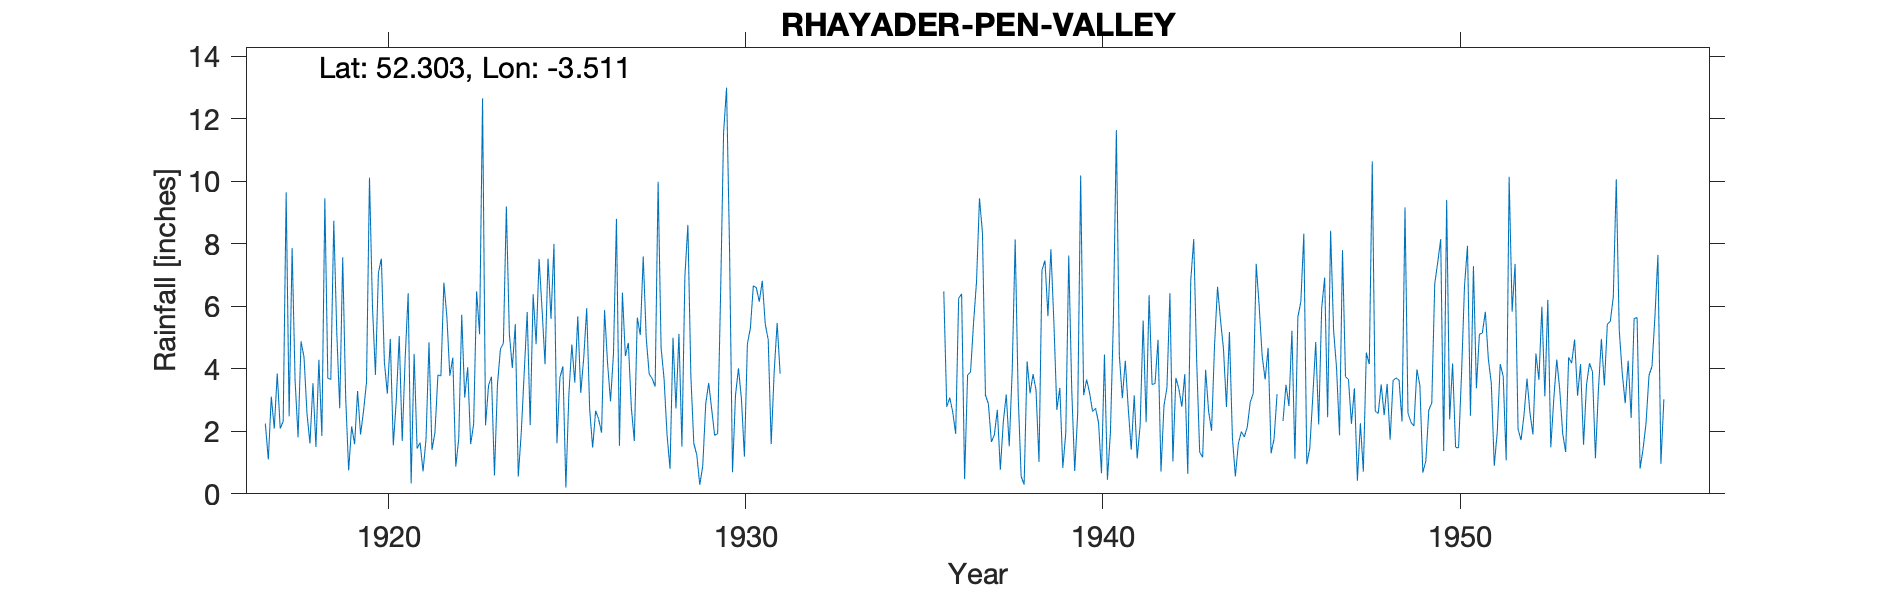

The table this chart was drawn from, first rows:
RHAYADER-PEN-VALLEY, , , , , , , , , , , , , , , , , , , , , , , 
Grid ref, SN971683, Long, -3.511, Lat, 52.3, Elevation, 757, ft., , , , , , , , , , , , , , , 
Station no, 4234, , , , , , , , , , , , , , , , , , , , , , 
, 1910, 1911, 1912, 1913, 1914, 1915, 1916, 1917, 1918, 1919, 1920, 1921, 1922, 1923, 1924, 1925, 1926, 1927, 1928, 1929, 1930, 1931, 1932
January, , , , , , , , 2.25, 4.88, 5.18, 6.01, 6.42, 6.76, 5.11, 5.43, 5.6, 5.94, 6.44, 9.99, 1.61, 7.86, 5.44, 
February, , , , , , , , 1.1, 4.37, 2.74, 3.81, 0.33, 5.68, 12.66, 0.55, 8, 2.7, 4.41, 4.67, 1.24, 0.69, 4.93, 
March, , , , , , , , 3.11, 2.56, 7.57, 7.08, 4.48, 3.78, 2.19, 1.95, 1.62, 1.48, 4.83, 3.68, 0.29, 3.15, 1.59, 
April, , , , , , , , 2.09, 1.61, 3.09, 7.53, 1.45, 4.36, 3.46, 3.88, 3.72, 2.66, 2.76, 1.89, 0.89, 4.02, 3.9, 
May, , , , , , , , 3.85, 3.54, 0.75, 4.22, 1.64, 0.87, 3.75, 5.82, 4.08, 2.39, 1.69, 0.8, 2.88, 3.04, 5.47, 
June, , , , , , , , 2.09, 1.5, 2.16, 3.21, 0.72, 1.77, 0.59, 2.2, 0.2, 1.96, 5.64, 5, 3.55, 1.19, 3.85, 
July, , , , , , , , 2.32, 4.29, 1.59, 4.96, 1.75, 5.73, 3.48, 6.39, 3.16, 5.88, 5.08, 2.73, 2.71, 4.8, , 
August, , , , , , , , 9.65, 1.85, 3.29, 1.55, 4.85, 3.08, 4.63, 4.79, 4.78, 4.19, 7.6, 5.12, 1.87, 5.3, , 
September, , , , , , , , 2.48, 9.46, 1.9, 2.99, 1.41, 4.05, 4.82, 7.52, 3.56, 2.96, 4.99, 1.51, 1.93, 6.66, , 
October, , , , , , , , 7.87, 3.7, 2.65, 5.05, 1.96, 1.59, 9.2, 5.9, 5.68, 4.49, 3.83, 6.97, 6.41, 6.6, , 
November, , , , , , , , 3.62, 3.66, 3.57, 1.69, 3.81, 2.23, 5.13, 4.15, 3.23, 8.8, 3.69, 8.61, 11.56, 6.15, , 
December, , , , , , , , 1.81, 8.74, 10.12, 4.36, 3.77, 6.48, 4.03, 7.53, 4.35, 1.54, 3.43, 3.78, 13, 6.82, , 
Total, , , , , , , , 42.24, 50.16, 44.61, 52.46, 32.59, 46.38, 59.05, 56.11, 47.98, 44.99, 54.39, 54.75, 47.94, 56.28, , 
NOTES, , , , , , , , , , , , , , , , , , , , , , , 
NGR is from 1950s record and is near Rha…, , , , , , , , , , , , , , , , , , , , , , , 
The readings from July 1931 to Dec 1934 …, , , , , , , , , , , , , , , , , , , , , , , 
